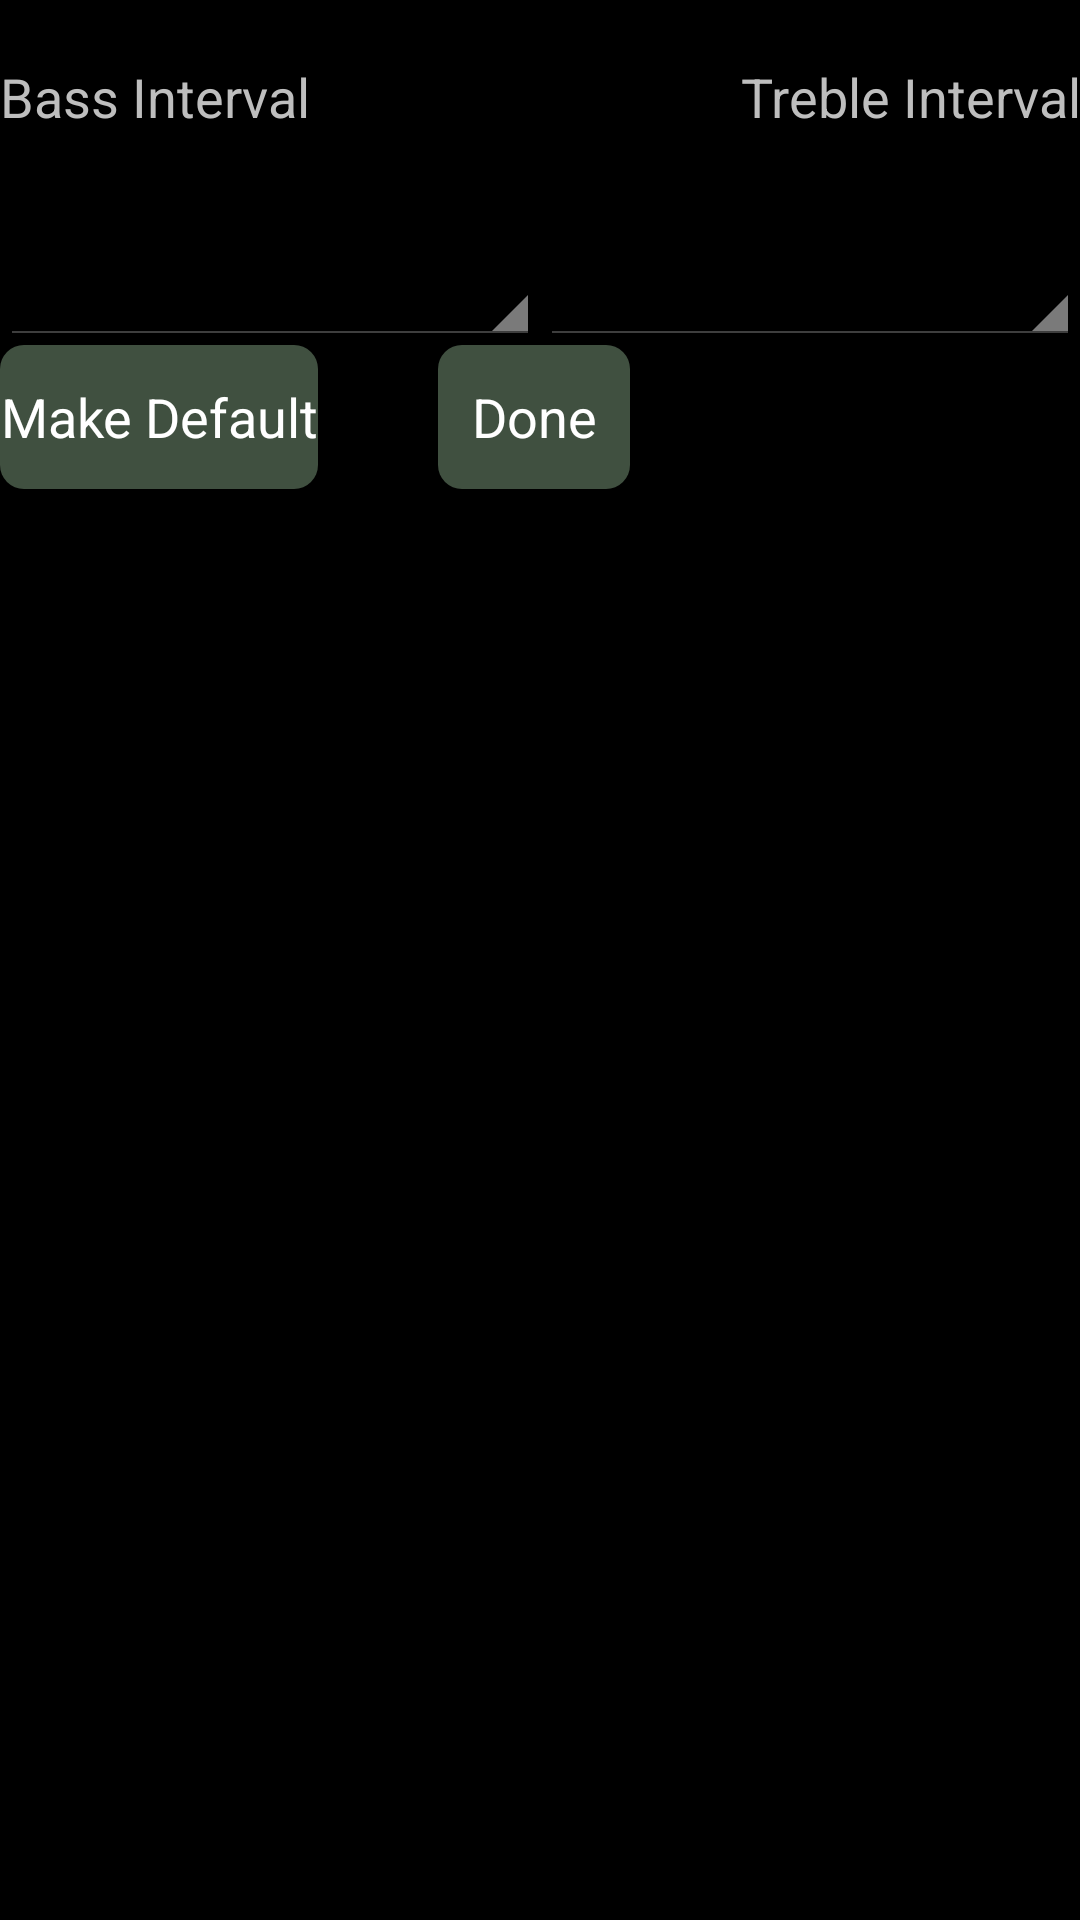

Reconstruct the res/layout file that produces this screen, plus the resources it refers to.
<!-- AndroidManifest.xml: application theme AppTheme -->
<!-- res/layout/intpicker.xml -->
<?xml version="1.0" encoding="utf-8"?>
<LinearLayout xmlns:android="http://schemas.android.com/apk/res/android"
    android:orientation="vertical"
    android:id="@+id/topLayout"
    android:layout_width="match_parent"
    android:layout_height="match_parent">
    <LinearLayout
        android:orientation="horizontal"
        android:layout_width="match_parent"
        android:layout_height="30sp"
        android:layout_marginTop="20sp">
        <TextView
            android:textSize="18sp"
            android:layout_width="wrap_content"
            android:layout_height="match_parent"
            android:text="Bass Interval"
            android:layout_weight="1"/>
        <TextView
            android:textSize="18sp"
            android:gravity="right"
            android:layout_width="wrap_content"
            android:layout_height="match_parent"
            android:text="Treble Interval"
            android:layout_weight="1"/>
    </LinearLayout>
    <LinearLayout
        android:orientation="horizontal"
        android:layout_width="match_parent"
        android:layout_height="65sp">
        <Spinner
            android:id="@+id/bass"
            android:layout_width="wrap_content"
            android:layout_height="match_parent"
            android:layout_weight="1"/>
        <Spinner
            android:id="@+id/treble"
            android:layout_width="wrap_content"
            android:layout_height="match_parent"
            android:layout_weight="1"/>
    </LinearLayout>
    <LinearLayout
        android:layout_width="match_parent"
        android:layout_height="wrap_content">
        <Button
            android:textColor="#ffffffff"
            android:background="@drawable/roundedbuttonlight"
            android:layout_width="wrap_content"
            android:layout_height="wrap_content"
            android:text="Make Default"
            android:onClick="makeDefButtonOnClick"/>
        <Button
            android:textColor="#ffffffff"
            android:background="@drawable/roundedbuttonlight"
            android:layout_width="wrap_content"
            android:layout_height="wrap_content"
            android:layout_marginLeft="40sp"
            android:text="Done"
            android:onClick="doneButtonOnClick"/>
    </LinearLayout>
</LinearLayout>
<!-- resources referenced by this layout -->
<resources>
  <!-- drawable roundedbuttonlight (drawable) -->
  <?xml version="1.0" encoding="utf-8"?>
  <shape xmlns:android="http://schemas.android.com/apk/res/android" android:shape="rectangle">
      <solid android:color="#ff405040"/>
      <corners android:radius="8dp"/>
  </shape>
  <style name="AppTheme" parent="@android:style/Theme.Holo">
      </style>
</resources>
